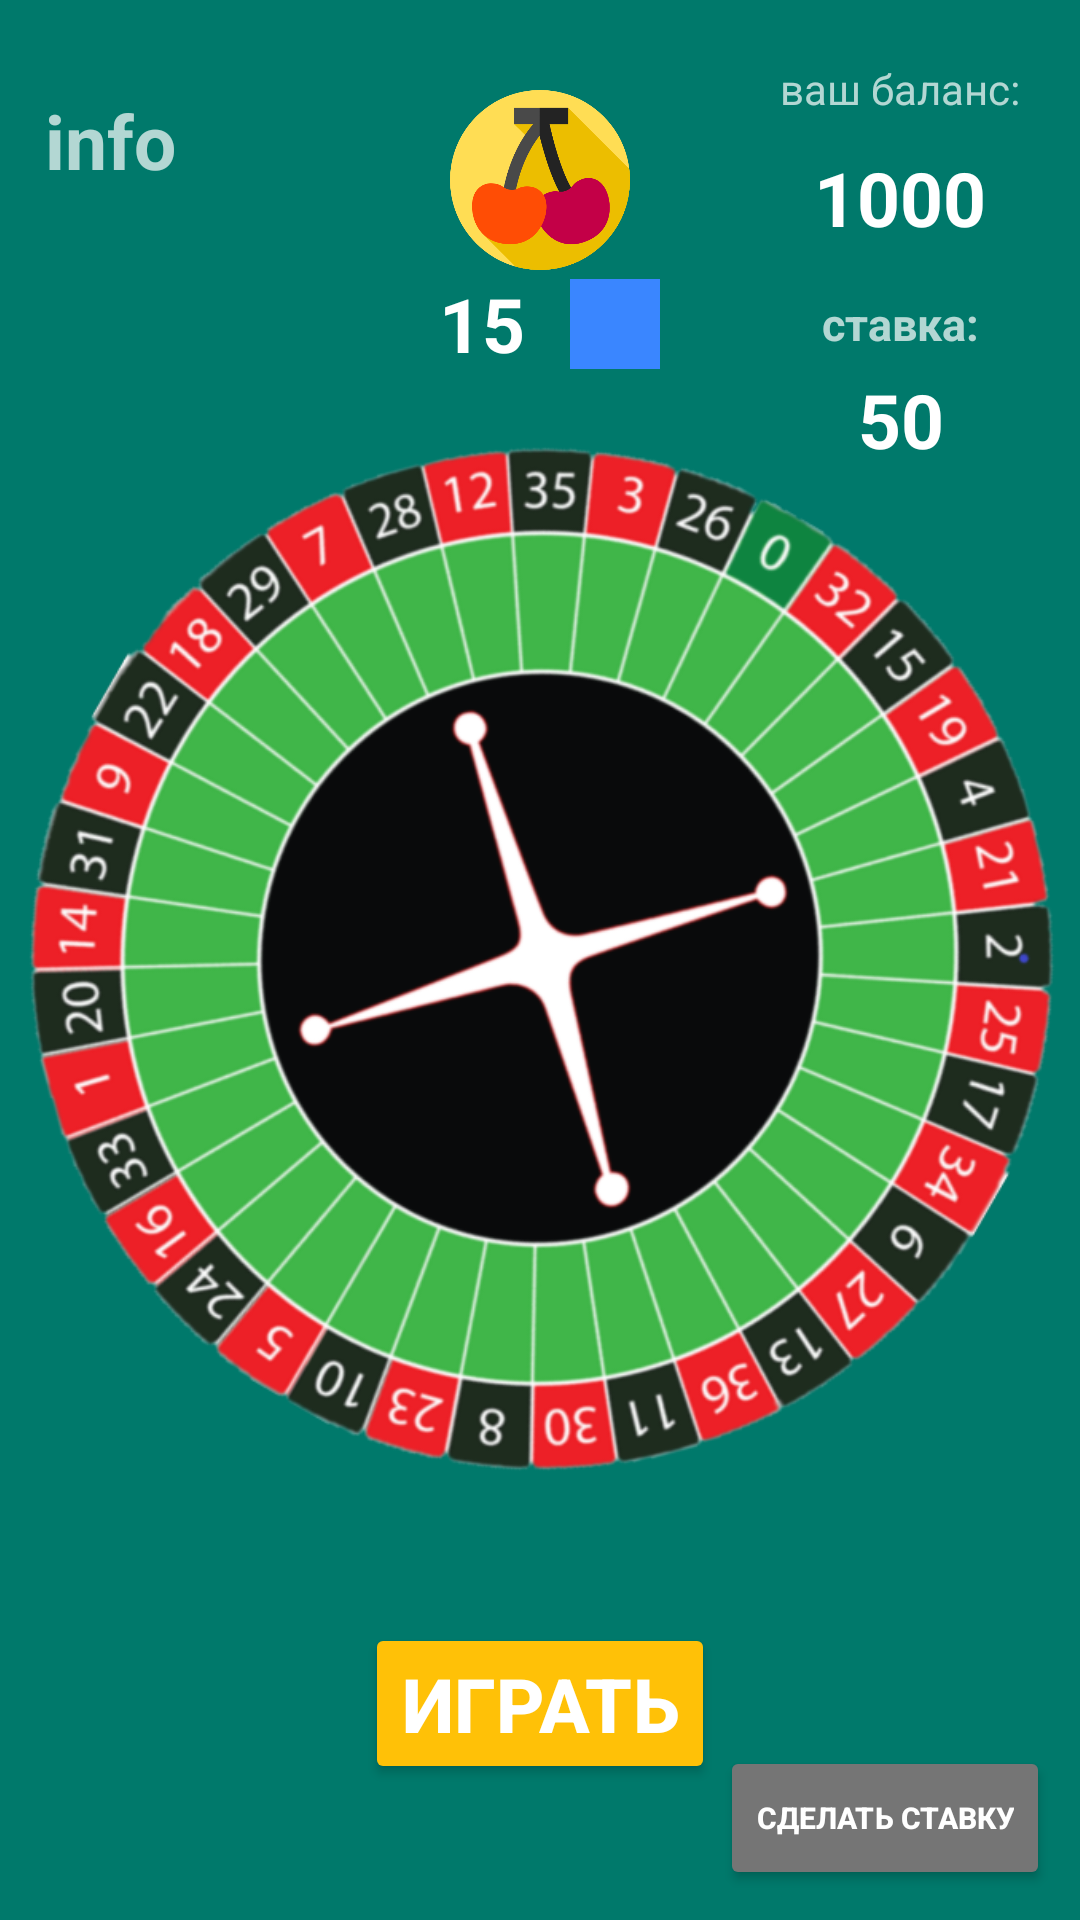

Write the Android layout XML for this screen, with the resource values it uses.
<!-- AndroidManifest.xml: application theme Theme.AppCompat.NoActionBar -->
<!-- res/layout/fragment_first.xml -->
<?xml version="1.0" encoding="utf-8"?>
<androidx.constraintlayout.widget.ConstraintLayout xmlns:android="http://schemas.android.com/apk/res/android"
    xmlns:app="http://schemas.android.com/apk/res-auto"
    xmlns:tools="http://schemas.android.com/tools"
    android:layout_width="match_parent"
    android:layout_height="match_parent"
    tools:context=".view.FirstFragment"
    android:background="#00796B">


    <TextView
        android:id="@+id/TVbetSum"
        android:layout_width="wrap_content"
        android:layout_height="wrap_content"
        android:layout_marginTop="5dp"
        android:text="50"
        android:textColor="@color/white"
        android:textSize="25sp"
        android:textStyle="bold"
        app:layout_constraintEnd_toEndOf="@+id/TVbet"
        app:layout_constraintStart_toStartOf="@+id/TVbet"
        app:layout_constraintTop_toBottomOf="@+id/TVbet" />

    <TextView
        android:id="@+id/TVbetMain"
        android:layout_width="wrap_content"
        android:layout_height="wrap_content"
        android:text="15"
        android:textColor="@color/white"
        android:textSize="25sp"
        android:textStyle="bold"
        app:layout_constraintBottom_toTopOf="@+id/imageView3"
        app:layout_constraintEnd_toStartOf="@+id/imageView3"
        app:layout_constraintStart_toStartOf="@+id/imageView3"
        app:layout_constraintTop_toBottomOf="@+id/imageView2" />

    <TextView
        android:id="@+id/TVbalans"
        android:layout_width="wrap_content"
        android:layout_height="wrap_content"
        android:layout_marginTop="10dp"
        android:text="1000"
        android:textColor="@color/white"
        android:textSize="25sp"
        android:textStyle="bold"
        app:layout_constraintEnd_toEndOf="@+id/TV2"
        app:layout_constraintStart_toStartOf="@+id/TV2"
        app:layout_constraintTop_toBottomOf="@+id/TV2" />

    <ImageView
        android:id="@+id/imageView"
        android:layout_width="350dp"
        android:layout_height="350dp"
        android:src="@drawable/welldon"
        app:layout_constraintBottom_toBottomOf="parent"
        app:layout_constraintEnd_toEndOf="parent"
        app:layout_constraintHorizontal_bias="0.55"
        app:layout_constraintStart_toStartOf="parent"
        app:layout_constraintTop_toTopOf="parent"
        app:layout_constraintVertical_bias="0.501" />


    <Button
        android:id="@+id/bPlay"
        android:layout_width="wrap_content"
        android:layout_height="wrap_content"
        android:backgroundTint="#FFC107"
        android:text="играть"
        android:textSize="25sp"
        android:textStyle="bold"
        app:layout_constraintBottom_toBottomOf="parent"
        app:layout_constraintEnd_toEndOf="parent"
        app:layout_constraintStart_toStartOf="parent"
        app:layout_constraintTop_toBottomOf="@+id/imageView" />

    <ImageView
        android:id="@+id/imageView2"
        android:layout_width="60dp"
        android:layout_height="60dp"
        android:layout_marginTop="30dp"
        android:src="@drawable/cherry"
        app:layout_constraintEnd_toEndOf="parent"
        app:layout_constraintStart_toStartOf="parent"
        app:layout_constraintTop_toTopOf="parent" />

    <Button
        android:id="@+id/Bbet"
        android:layout_width="wrap_content"
        android:layout_height="wrap_content"
        android:layout_marginEnd="10dp"
        android:layout_marginBottom="10dp"
        android:backgroundTint="#757575"
        android:text="сделать ставку"
        android:textSize="10sp"
        android:textStyle="bold"
        app:layout_constraintBottom_toBottomOf="parent"
        app:layout_constraintEnd_toEndOf="parent" />

    <ImageView
        android:id="@+id/imageView3"
        android:layout_width="40dp"
        android:layout_height="40dp"
        android:src="@drawable/load"
        app:layout_constraintBottom_toTopOf="@+id/imageView"
        app:layout_constraintEnd_toEndOf="@+id/imageView"
        app:layout_constraintStart_toStartOf="@+id/imageView"
        app:layout_constraintTop_toTopOf="@+id/imageView" />

    <TextView
        android:id="@+id/TV2"
        android:layout_width="wrap_content"
        android:layout_height="wrap_content"
        android:layout_marginTop="20dp"
        android:layout_marginEnd="20dp"
        android:text="ваш баланс:"
        app:layout_constraintEnd_toEndOf="parent"
        app:layout_constraintTop_toTopOf="parent" />

    <TextView
        android:id="@+id/TVbet"
        android:layout_width="wrap_content"
        android:layout_height="wrap_content"
        android:layout_marginTop="15dp"
        android:text="ставка:"
        android:textSize="15sp"
        android:textStyle="bold"
        app:layout_constraintEnd_toEndOf="@+id/TVbalans"
        app:layout_constraintStart_toStartOf="@+id/TVbalans"
        app:layout_constraintTop_toBottomOf="@+id/TVbalans" />

    <View
        android:id="@+id/VbetColor"
        android:layout_width="30dp"
        android:layout_height="30dp"
        android:layout_marginStart="15dp"
        android:background="@color/black"
        app:layout_constraintBottom_toBottomOf="@+id/TVbetMain"
        app:layout_constraintStart_toEndOf="@+id/TVbetMain"
        app:layout_constraintTop_toTopOf="@+id/TVbetMain" />

    <TextView
        android:id="@+id/TVinfo"
        android:layout_width="wrap_content"
        android:layout_height="wrap_content"
        android:layout_marginStart="15dp"
        android:layout_marginTop="30dp"
        android:text="info"
        android:textSize="25sp"
        android:textStyle="bold"
        app:layout_constraintStart_toStartOf="parent"
        app:layout_constraintTop_toTopOf="parent" />

</androidx.constraintlayout.widget.ConstraintLayout>
<!-- resources referenced by this layout -->
<resources>
  <color name="black">#3a86ff</color>
  <color name="white">#FFFFFFFF</color>
  <!-- drawable cherry: png bitmap (drawable, 27242 bytes) -->
  <!-- drawable welldon: png bitmap (drawable, 310486 bytes) -->
</resources>
